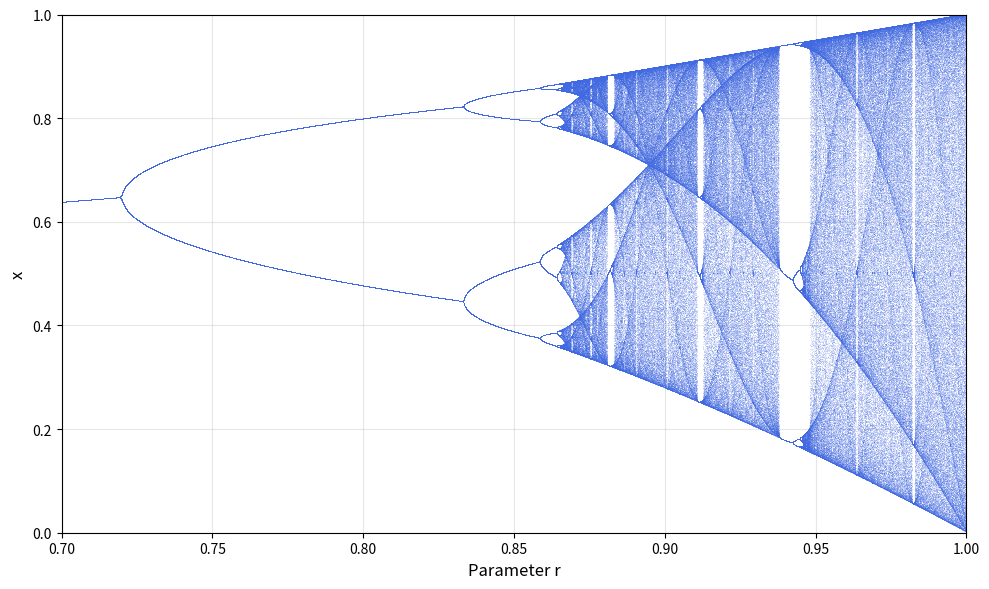

The matplotlib source for this figure:
import numpy as np
import matplotlib.pyplot as plt
import matplotlib
matplotlib.use('Agg')

# Corresponds to Figure 2.8: orbit diagram for the sine map
# x_{n+1} = r*sin(pi*x_n) over the range r in [0.70, 1.00]

# --- Simulation parameters ---
n_r = 8000           # number of r values (horizontal resolution)
r_min, r_max = 0.70, 1.00
n_transient = 1000   # transient iterations discarded
n_plot = 200         # iterations plotted after transient

# Discretise the parameter range
r = np.linspace(r_min, r_max, n_r)

# Initialise at a small value for all r simultaneously
x = 1e-5 * np.ones(n_r)

# Phase 1: discard the transient
for _ in range(n_transient):
    x = r * np.sin(np.pi * x)

# Phase 2: plot the attractor
fig, ax = plt.subplots(figsize=(10, 6))

for _ in range(n_plot):
    x = r * np.sin(np.pi * x)
    ax.plot(r, x, ',', color='royalblue', alpha=0.15, markersize=0.5)

# Aesthetics
ax.set_xlabel("Parameter r", fontsize=12)
ax.set_ylabel("x", fontsize=12)
ax.set_xlim(r_min, r_max)
ax.set_ylim(0, 1)
ax.grid(True, alpha=0.3)

plt.tight_layout()
plt.savefig('orbit_diagram_sine_map.pdf', format='pdf', dpi=300,
            facecolor='white')
print("Imagen guardada como 'orbit_diagram_sine_map.pdf'")
